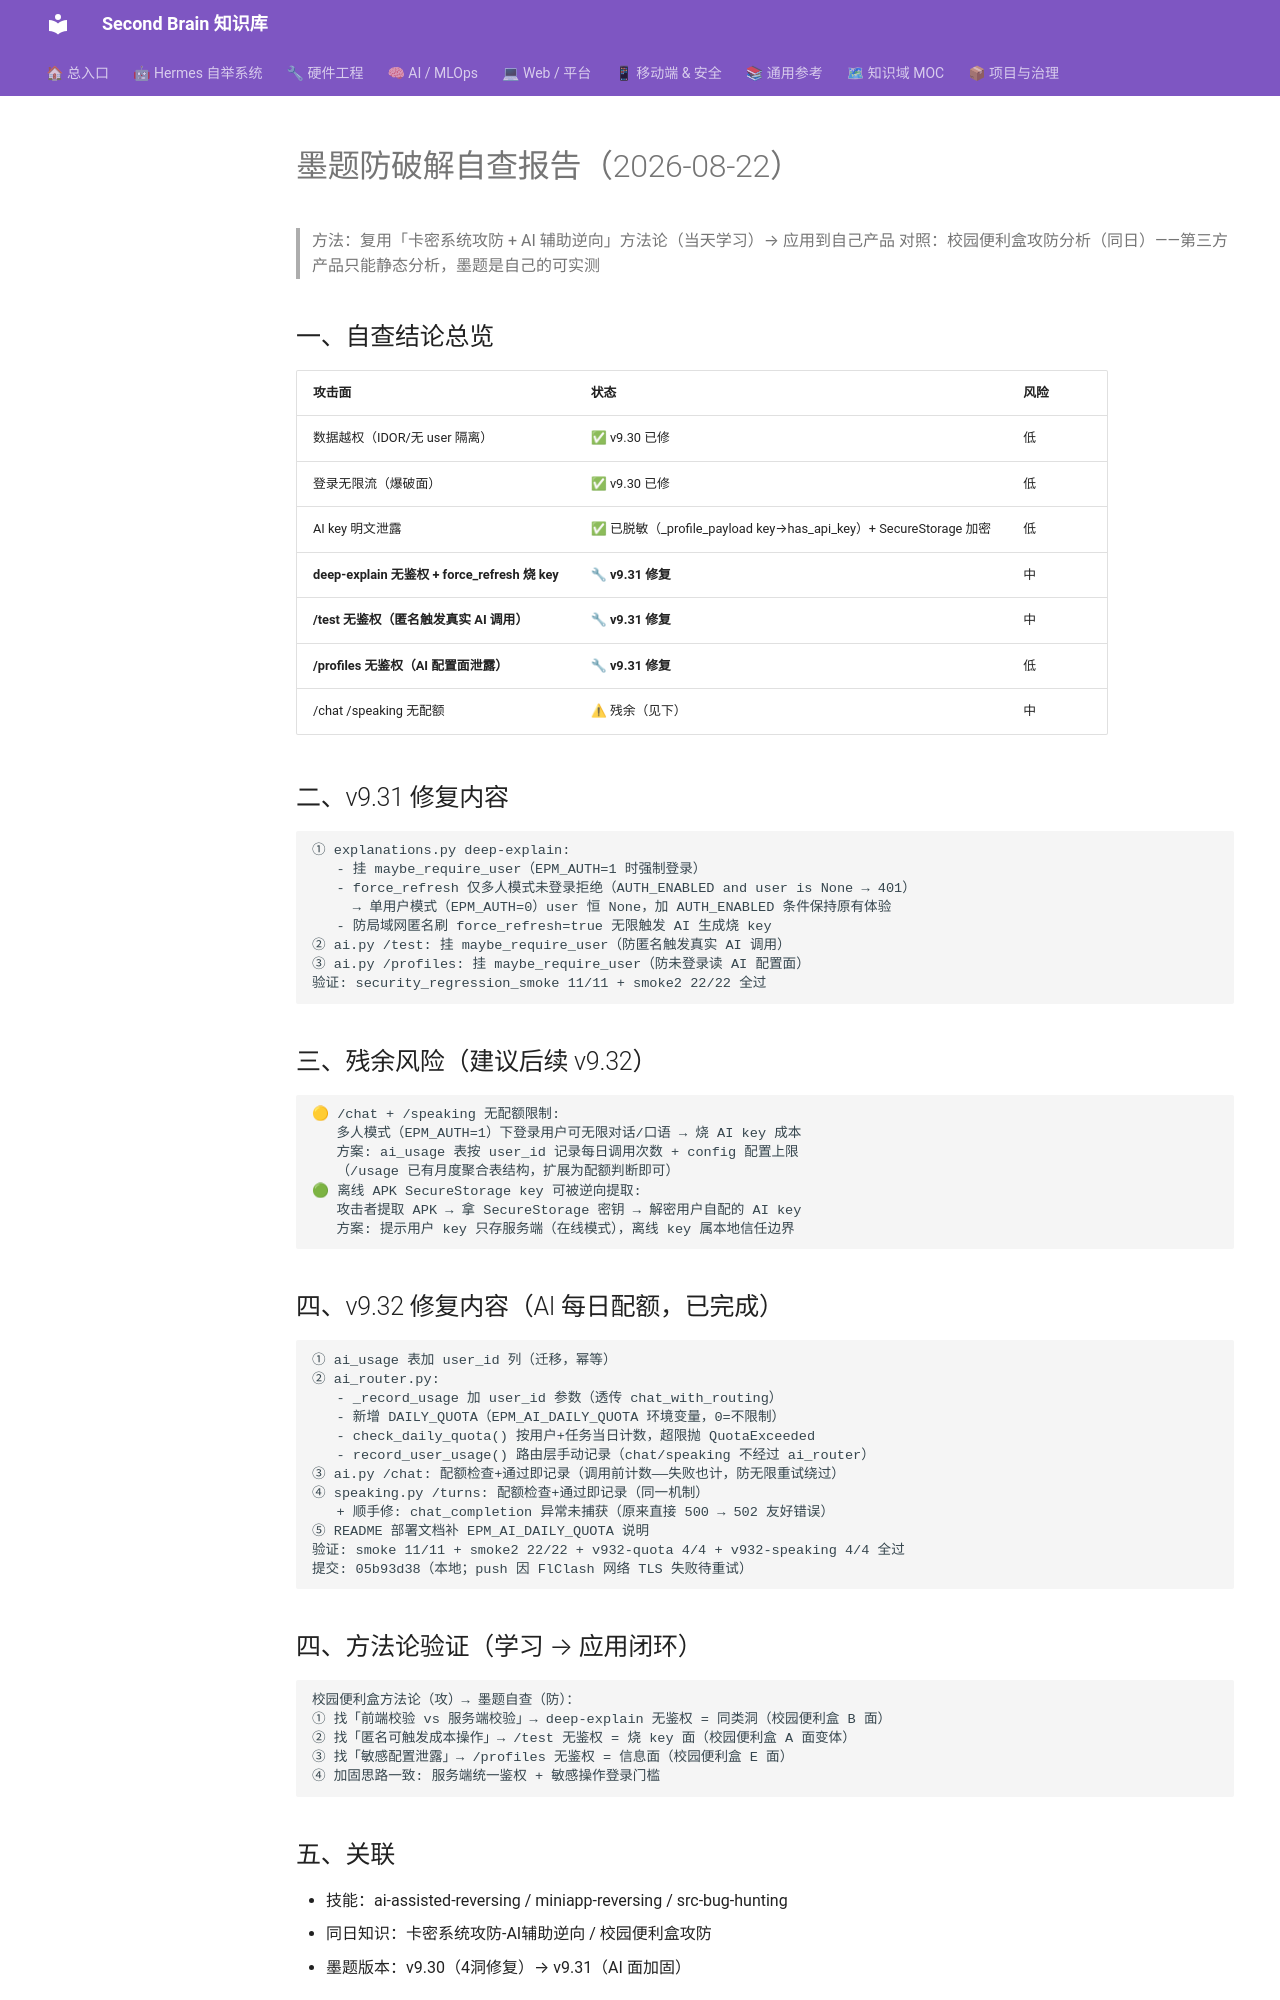

repository: mo9652962-ai/second-brain · page: kb/knowledge/Security/墨题防破解自查-2026-08-22/index.html · generator: mkdocs

---
title: "墨题防破解自查报告（2026-08-22）"
type: note
domain: Security
status: active
tags: [knowledge/security]
source: null
date: 2026-08-22
---
# 墨题防破解自查报告（2026-08-22）

> 方法：复用「卡密系统攻防 + AI 辅助逆向」方法论（当天学习）→ 应用到自己产品
> 对照：校园便利盒攻防分析（同日）——第三方产品只能静态分析，墨题是自己的可实测

## 一、自查结论总览

| 攻击面 | 状态 | 风险 |
|:---|:---|:---|
| 数据越权（IDOR/无 user 隔离） | ✅ v9.30 已修 | 低 |
| 登录无限流（爆破面） | ✅ v9.30 已修 | 低 |
| AI key 明文泄露 | ✅ 已脱敏（_profile_payload key→has_api_key）+ SecureStorage 加密 | 低 |
| **deep-explain 无鉴权 + force_refresh 烧 key** | 🔧 **v9.31 修复** | 中 |
| **/test 无鉴权（匿名触发真实 AI 调用）** | 🔧 **v9.31 修复** | 中 |
| **/profiles 无鉴权（AI 配置面泄露）** | 🔧 **v9.31 修复** | 低 |
| /chat /speaking 无配额 | ⚠ 残余（见下） | 中 |

## 二、v9.31 修复内容

```
① explanations.py deep-explain:
   - 挂 maybe_require_user（EPM_AUTH=1 时强制登录）
   - force_refresh 仅多人模式未登录拒绝（AUTH_ENABLED and user is None → 401）
     → 单用户模式（EPM_AUTH=0）user 恒 None，加 AUTH_ENABLED 条件保持原有体验
   - 防局域网匿名刷 force_refresh=true 无限触发 AI 生成烧 key
② ai.py /test: 挂 maybe_require_user（防匿名触发真实 AI 调用）
③ ai.py /profiles: 挂 maybe_require_user（防未登录读 AI 配置面）
验证: security_regression_smoke 11/11 + smoke2 22/22 全过
```

## 三、残余风险（建议后续 v9.32）

```
🟡 /chat + /speaking 无配额限制:
   多人模式（EPM_AUTH=1）下登录用户可无限对话/口语 → 烧 AI key 成本
   方案: ai_usage 表按 user_id 记录每日调用次数 + config 配置上限
   （/usage 已有月度聚合表结构，扩展为配额判断即可）
🟢 离线 APK SecureStorage key 可被逆向提取:
   攻击者提取 APK → 拿 SecureStorage 密钥 → 解密用户自配的 AI key
   方案: 提示用户 key 只存服务端（在线模式），离线 key 属本地信任边界
```

## 四、v9.32 修复内容（AI 每日配额，已完成）

```
① ai_usage 表加 user_id 列（迁移，幂等）
② ai_router.py:
   - _record_usage 加 user_id 参数（透传 chat_with_routing）
   - 新增 DAILY_QUOTA（EPM_AI_DAILY_QUOTA 环境变量，0=不限制）
   - check_daily_quota() 按用户+任务当日计数，超限抛 QuotaExceeded
   - record_user_usage() 路由层手动记录（chat/speaking 不经过 ai_router）
③ ai.py /chat: 配额检查+通过即记录（调用前计数——失败也计，防无限重试绕过）
④ speaking.py /turns: 配额检查+通过即记录（同一机制）
   + 顺手修: chat_completion 异常未捕获（原来直接 500 → 502 友好错误）
⑤ README 部署文档补 EPM_AI_DAILY_QUOTA 说明
验证: smoke 11/11 + smoke2 22/22 + v932-quota 4/4 + v932-speaking 4/4 全过
提交: 05b93d38（本地；push 因 FlClash 网络 TLS 失败待重试）
```

## 四、方法论验证（学习 → 应用闭环）

```
校园便利盒方法论（攻）→ 墨题自查（防）：
① 找「前端校验 vs 服务端校验」→ deep-explain 无鉴权 = 同类洞（校园便利盒 B 面）
② 找「匿名可触发成本操作」→ /test 无鉴权 = 烧 key 面（校园便利盒 A 面变体）
③ 找「敏感配置泄露」→ /profiles 无鉴权 = 信息面（校园便利盒 E 面）
④ 加固思路一致: 服务端统一鉴权 + 敏感操作登录门槛
```
